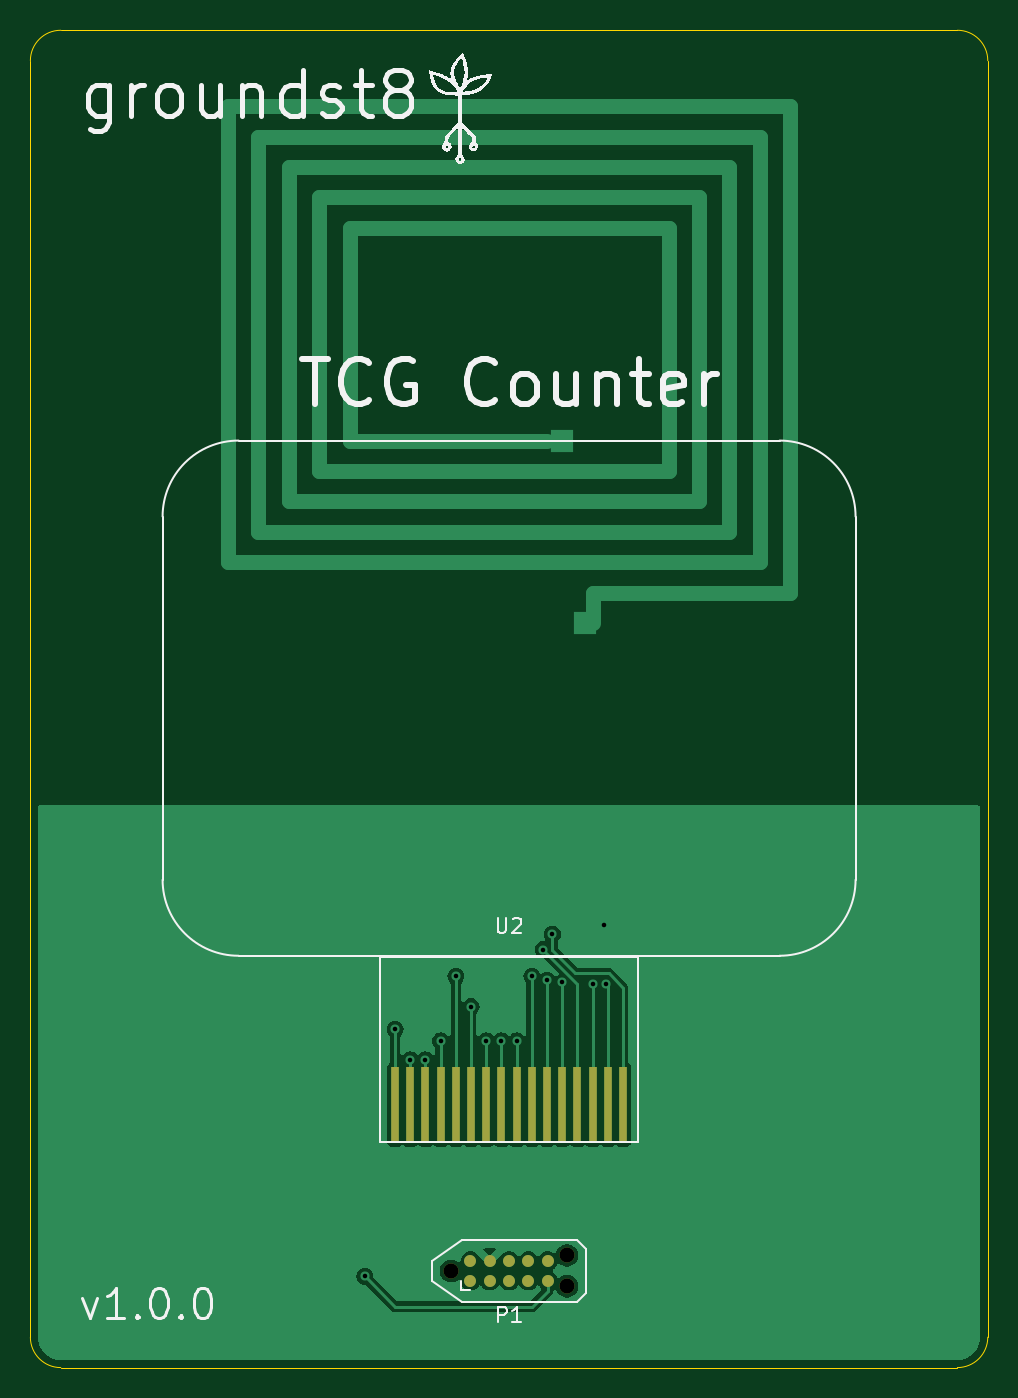
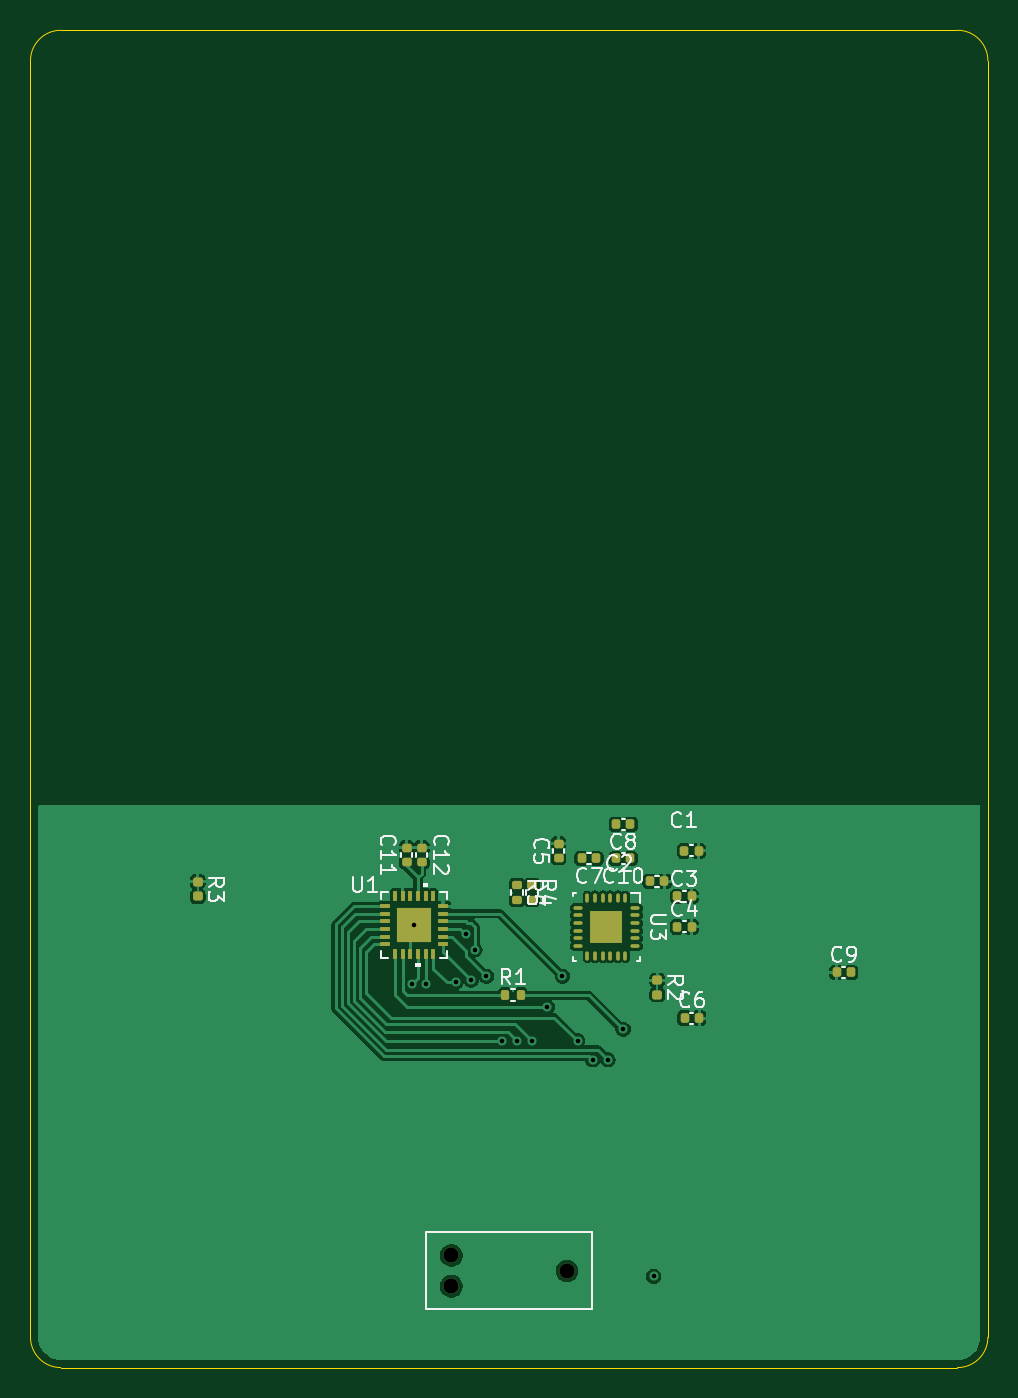
Circuit board: 11 layer files. Board 63.0 x 88.0 mm.
- bottom_copper: tcg_counter-B_Cu.gbr (77180 bytes)
- bottom_mask: tcg_counter-B_Mask.gbr (4544 bytes)
- paste: tcg_counter-B_Paste.gbr (4479 bytes)
- bottom_silk: tcg_counter-B_Silkscreen.gbr (28695 bytes)
- outline: tcg_counter-Edge_Cuts.gbr (991 bytes)
- top_copper: tcg_counter-F_Cu.gbr (35491 bytes)
- top_mask: tcg_counter-F_Mask.gbr (1325 bytes)
- paste: tcg_counter-F_Paste.gbr (917 bytes)
- top_silk: tcg_counter-F_Silkscreen.gbr (24163 bytes)
- drill: tcg_counter-NPTH.drl (378 bytes)
- drill: tcg_counter-PTH.drl (598 bytes)

=== bottom_copper: tcg_counter-B_Cu.gbr (77180 bytes, source omitted) ===
=== bottom_mask: tcg_counter-B_Mask.gbr ===
%TF.GenerationSoftware,KiCad,Pcbnew,8.0.5*%
%TF.CreationDate,2025-04-05T14:36:40-04:00*%
%TF.ProjectId,tcg_counter,7463675f-636f-4756-9e74-65722e6b6963,1*%
%TF.SameCoordinates,Original*%
%TF.FileFunction,Soldermask,Bot*%
%TF.FilePolarity,Negative*%
%FSLAX46Y46*%
G04 Gerber Fmt 4.6, Leading zero omitted, Abs format (unit mm)*
G04 Created by KiCad (PCBNEW 8.0.5) date 2025-04-05 14:36:40*
%MOMM*%
%LPD*%
G01*
G04 APERTURE LIST*
G04 Aperture macros list*
%AMRoundRect*
0 Rectangle with rounded corners*
0 $1 Rounding radius*
0 $2 $3 $4 $5 $6 $7 $8 $9 X,Y pos of 4 corners*
0 Add a 4 corners polygon primitive as box body*
4,1,4,$2,$3,$4,$5,$6,$7,$8,$9,$2,$3,0*
0 Add four circle primitives for the rounded corners*
1,1,$1+$1,$2,$3*
1,1,$1+$1,$4,$5*
1,1,$1+$1,$6,$7*
1,1,$1+$1,$8,$9*
0 Add four rect primitives between the rounded corners*
20,1,$1+$1,$2,$3,$4,$5,0*
20,1,$1+$1,$4,$5,$6,$7,0*
20,1,$1+$1,$6,$7,$8,$9,0*
20,1,$1+$1,$8,$9,$2,$3,0*%
G04 Aperture macros list end*
%ADD10C,0.990600*%
%ADD11O,0.240000X0.599999*%
%ADD12O,0.599999X0.240000*%
%ADD13R,2.100001X2.100001*%
%ADD14RoundRect,0.140000X0.140000X0.170000X-0.140000X0.170000X-0.140000X-0.170000X0.140000X-0.170000X0*%
%ADD15RoundRect,0.135000X-0.185000X0.135000X-0.185000X-0.135000X0.185000X-0.135000X0.185000X0.135000X0*%
%ADD16RoundRect,0.147500X-0.172500X0.147500X-0.172500X-0.147500X0.172500X-0.147500X0.172500X0.147500X0*%
%ADD17RoundRect,0.140000X0.170000X-0.140000X0.170000X0.140000X-0.170000X0.140000X-0.170000X-0.140000X0*%
%ADD18RoundRect,0.140000X-0.140000X-0.170000X0.140000X-0.170000X0.140000X0.170000X-0.140000X0.170000X0*%
%ADD19R,0.711200X0.254000*%
%ADD20R,0.254000X0.711200*%
%ADD21R,2.311400X2.311400*%
%ADD22RoundRect,0.135000X0.135000X0.185000X-0.135000X0.185000X-0.135000X-0.185000X0.135000X-0.185000X0*%
G04 APERTURE END LIST*
D10*
%TO.C,P1*%
X137690000Y-126635000D03*
X145310000Y-125619000D03*
X145310000Y-127651000D03*
%TD*%
D11*
%TO.C,U3*%
X133850001Y-102100001D03*
X134350000Y-102100001D03*
X134850001Y-102100001D03*
X135350001Y-102100001D03*
X135850002Y-102100001D03*
X136350001Y-102100001D03*
D12*
X137000000Y-102750000D03*
X137000000Y-103249999D03*
X137000000Y-103750000D03*
X137000000Y-104250000D03*
X137000000Y-104750001D03*
X137000000Y-105250000D03*
D11*
X136350001Y-105899999D03*
X135850002Y-105899999D03*
X135350001Y-105899999D03*
X134850001Y-105899999D03*
X134350000Y-105899999D03*
X133850001Y-105899999D03*
D12*
X133200002Y-105250000D03*
X133200002Y-104750001D03*
X133200002Y-104250000D03*
X133200002Y-103750000D03*
X133200002Y-103249999D03*
X133200002Y-102750000D03*
D13*
X135100001Y-104000000D03*
%TD*%
D14*
%TO.C,C2*%
X132250000Y-101000000D03*
X131290000Y-101000000D03*
%TD*%
D15*
%TO.C,R5*%
X141000000Y-101230000D03*
X141000000Y-102250000D03*
%TD*%
D16*
%TO.C,R2*%
X131750000Y-107500000D03*
X131750000Y-108470000D03*
%TD*%
D17*
%TO.C,C5*%
X138250000Y-99480000D03*
X138250000Y-98520000D03*
%TD*%
D14*
%TO.C,C9*%
X119960000Y-107000000D03*
X119000000Y-107000000D03*
%TD*%
D16*
%TO.C,R3*%
X162000000Y-101030000D03*
X162000000Y-102000000D03*
%TD*%
D15*
%TO.C,R4*%
X140000000Y-101230000D03*
X140000000Y-102250000D03*
%TD*%
D18*
%TO.C,C7*%
X135770000Y-99500000D03*
X136730000Y-99500000D03*
%TD*%
D14*
%TO.C,C3*%
X130460000Y-102000000D03*
X129500000Y-102000000D03*
%TD*%
D19*
%TO.C,U1*%
X149642301Y-102642300D03*
X149642301Y-103142299D03*
X149642301Y-103642300D03*
X149642301Y-104142300D03*
X149642301Y-104642301D03*
X149642301Y-105142300D03*
D20*
X149000001Y-105784600D03*
X148500002Y-105784600D03*
X148000001Y-105784600D03*
X147500001Y-105784600D03*
X147000000Y-105784600D03*
X146500001Y-105784600D03*
D19*
X145857701Y-105142300D03*
X145857701Y-104642301D03*
X145857701Y-104142300D03*
X145857701Y-103642300D03*
X145857701Y-103142299D03*
X145857701Y-102642300D03*
D20*
X146500001Y-102000000D03*
X147000000Y-102000000D03*
X147500001Y-102000000D03*
X148000001Y-102000000D03*
X148500002Y-102000000D03*
X149000001Y-102000000D03*
D21*
X147750001Y-103892300D03*
%TD*%
D17*
%TO.C,C11*%
X148250000Y-99750000D03*
X148250000Y-98790000D03*
%TD*%
D18*
%TO.C,C8*%
X133520000Y-97250000D03*
X134480000Y-97250000D03*
%TD*%
D22*
%TO.C,R1*%
X141760000Y-108500000D03*
X140740000Y-108500000D03*
%TD*%
D14*
%TO.C,C4*%
X130460000Y-104000000D03*
X129500000Y-104000000D03*
%TD*%
D17*
%TO.C,C12*%
X147250000Y-99750000D03*
X147250000Y-98790000D03*
%TD*%
D18*
%TO.C,C10*%
X133520000Y-99500000D03*
X134480000Y-99500000D03*
%TD*%
D14*
%TO.C,C1*%
X130000000Y-99000000D03*
X129040000Y-99000000D03*
%TD*%
%TO.C,C6*%
X129960000Y-110000000D03*
X129000000Y-110000000D03*
%TD*%
M02*

=== paste: tcg_counter-B_Paste.gbr ===
%TF.GenerationSoftware,KiCad,Pcbnew,8.0.5*%
%TF.CreationDate,2025-04-05T14:36:40-04:00*%
%TF.ProjectId,tcg_counter,7463675f-636f-4756-9e74-65722e6b6963,1*%
%TF.SameCoordinates,Original*%
%TF.FileFunction,Paste,Bot*%
%TF.FilePolarity,Positive*%
%FSLAX46Y46*%
G04 Gerber Fmt 4.6, Leading zero omitted, Abs format (unit mm)*
G04 Created by KiCad (PCBNEW 8.0.5) date 2025-04-05 14:36:40*
%MOMM*%
%LPD*%
G01*
G04 APERTURE LIST*
G04 Aperture macros list*
%AMRoundRect*
0 Rectangle with rounded corners*
0 $1 Rounding radius*
0 $2 $3 $4 $5 $6 $7 $8 $9 X,Y pos of 4 corners*
0 Add a 4 corners polygon primitive as box body*
4,1,4,$2,$3,$4,$5,$6,$7,$8,$9,$2,$3,0*
0 Add four circle primitives for the rounded corners*
1,1,$1+$1,$2,$3*
1,1,$1+$1,$4,$5*
1,1,$1+$1,$6,$7*
1,1,$1+$1,$8,$9*
0 Add four rect primitives between the rounded corners*
20,1,$1+$1,$2,$3,$4,$5,0*
20,1,$1+$1,$4,$5,$6,$7,0*
20,1,$1+$1,$6,$7,$8,$9,0*
20,1,$1+$1,$8,$9,$2,$3,0*%
G04 Aperture macros list end*
%ADD10R,0.025400X0.025400*%
%ADD11O,0.240000X0.599999*%
%ADD12O,0.599999X0.240000*%
%ADD13R,2.100001X2.100001*%
%ADD14RoundRect,0.140000X0.140000X0.170000X-0.140000X0.170000X-0.140000X-0.170000X0.140000X-0.170000X0*%
%ADD15RoundRect,0.135000X-0.185000X0.135000X-0.185000X-0.135000X0.185000X-0.135000X0.185000X0.135000X0*%
%ADD16RoundRect,0.147500X-0.172500X0.147500X-0.172500X-0.147500X0.172500X-0.147500X0.172500X0.147500X0*%
%ADD17RoundRect,0.140000X0.170000X-0.140000X0.170000X0.140000X-0.170000X0.140000X-0.170000X-0.140000X0*%
%ADD18RoundRect,0.140000X-0.140000X-0.170000X0.140000X-0.170000X0.140000X0.170000X-0.140000X0.170000X0*%
%ADD19R,0.711200X0.254000*%
%ADD20R,0.254000X0.711200*%
%ADD21R,2.311400X2.311400*%
%ADD22RoundRect,0.135000X0.135000X0.185000X-0.135000X0.185000X-0.135000X-0.185000X0.135000X-0.185000X0*%
G04 APERTURE END LIST*
D10*
%TO.C,U3*%
X135100001Y-104000000D03*
D11*
X133850001Y-102100001D03*
X134350000Y-102100001D03*
X134850001Y-102100001D03*
X135350001Y-102100001D03*
X135850002Y-102100001D03*
X136350001Y-102100001D03*
D12*
X137000000Y-102750000D03*
X137000000Y-103249999D03*
X137000000Y-103750000D03*
X137000000Y-104250000D03*
X137000000Y-104750001D03*
X137000000Y-105250000D03*
D11*
X136350001Y-105899999D03*
X135850002Y-105899999D03*
X135350001Y-105899999D03*
X134850001Y-105899999D03*
X134350000Y-105899999D03*
X133850001Y-105899999D03*
D12*
X133200002Y-105250000D03*
X133200002Y-104750001D03*
X133200002Y-104250000D03*
X133200002Y-103750000D03*
X133200002Y-103249999D03*
X133200002Y-102750000D03*
D13*
X135100001Y-104000000D03*
%TD*%
D14*
%TO.C,C2*%
X132250000Y-101000000D03*
X131290000Y-101000000D03*
%TD*%
D15*
%TO.C,R5*%
X141000000Y-101230000D03*
X141000000Y-102250000D03*
%TD*%
D16*
%TO.C,R2*%
X131750000Y-107500000D03*
X131750000Y-108470000D03*
%TD*%
D17*
%TO.C,C5*%
X138250000Y-99480000D03*
X138250000Y-98520000D03*
%TD*%
D14*
%TO.C,C9*%
X119960000Y-107000000D03*
X119000000Y-107000000D03*
%TD*%
D16*
%TO.C,R3*%
X162000000Y-101030000D03*
X162000000Y-102000000D03*
%TD*%
D15*
%TO.C,R4*%
X140000000Y-101230000D03*
X140000000Y-102250000D03*
%TD*%
D18*
%TO.C,C7*%
X135770000Y-99500000D03*
X136730000Y-99500000D03*
%TD*%
D14*
%TO.C,C3*%
X130460000Y-102000000D03*
X129500000Y-102000000D03*
%TD*%
D19*
%TO.C,U1*%
X149642301Y-102642300D03*
X149642301Y-103142299D03*
X149642301Y-103642300D03*
X149642301Y-104142300D03*
X149642301Y-104642301D03*
X149642301Y-105142300D03*
D20*
X149000001Y-105784600D03*
X148500002Y-105784600D03*
X148000001Y-105784600D03*
X147500001Y-105784600D03*
X147000000Y-105784600D03*
X146500001Y-105784600D03*
D19*
X145857701Y-105142300D03*
X145857701Y-104642301D03*
X145857701Y-104142300D03*
X145857701Y-103642300D03*
X145857701Y-103142299D03*
X145857701Y-102642300D03*
D20*
X146500001Y-102000000D03*
X147000000Y-102000000D03*
X147500001Y-102000000D03*
X148000001Y-102000000D03*
X148500002Y-102000000D03*
X149000001Y-102000000D03*
D21*
X147750001Y-103892300D03*
%TD*%
D17*
%TO.C,C11*%
X148250000Y-99750000D03*
X148250000Y-98790000D03*
%TD*%
D18*
%TO.C,C8*%
X133520000Y-97250000D03*
X134480000Y-97250000D03*
%TD*%
D22*
%TO.C,R1*%
X141760000Y-108500000D03*
X140740000Y-108500000D03*
%TD*%
D14*
%TO.C,C4*%
X130460000Y-104000000D03*
X129500000Y-104000000D03*
%TD*%
D17*
%TO.C,C12*%
X147250000Y-99750000D03*
X147250000Y-98790000D03*
%TD*%
D18*
%TO.C,C10*%
X133520000Y-99500000D03*
X134480000Y-99500000D03*
%TD*%
D14*
%TO.C,C1*%
X130000000Y-99000000D03*
X129040000Y-99000000D03*
%TD*%
%TO.C,C6*%
X129960000Y-110000000D03*
X129000000Y-110000000D03*
%TD*%
M02*

=== bottom_silk: tcg_counter-B_Silkscreen.gbr (28695 bytes, source omitted) ===
=== outline: tcg_counter-Edge_Cuts.gbr ===
%TF.GenerationSoftware,KiCad,Pcbnew,8.0.5*%
%TF.CreationDate,2025-04-05T14:36:40-04:00*%
%TF.ProjectId,tcg_counter,7463675f-636f-4756-9e74-65722e6b6963,1*%
%TF.SameCoordinates,Original*%
%TF.FileFunction,Profile,NP*%
%FSLAX46Y46*%
G04 Gerber Fmt 4.6, Leading zero omitted, Abs format (unit mm)*
G04 Created by KiCad (PCBNEW 8.0.5) date 2025-04-05 14:36:40*
%MOMM*%
%LPD*%
G01*
G04 APERTURE LIST*
%TA.AperFunction,Profile*%
%ADD10C,0.050000*%
%TD*%
G04 APERTURE END LIST*
D10*
X173000000Y-131000000D02*
G75*
G02*
X171000000Y-133000000I-2000000J0D01*
G01*
X110000000Y-47000000D02*
G75*
G02*
X112000000Y-45000000I2000000J0D01*
G01*
X110000000Y-131000000D02*
X110000000Y-47000000D01*
X112000000Y-133000000D02*
G75*
G02*
X110000000Y-131000000I0J2000000D01*
G01*
X171000000Y-45000000D02*
G75*
G02*
X173000000Y-47000000I0J-2000000D01*
G01*
X171000000Y-133000000D02*
X112000000Y-133000000D01*
X173000000Y-47000000D02*
X173000000Y-131000000D01*
X112000000Y-45000000D02*
X171000000Y-45000000D01*
M02*

=== top_copper: tcg_counter-F_Cu.gbr (35491 bytes, source omitted) ===
=== top_mask: tcg_counter-F_Mask.gbr ===
%TF.GenerationSoftware,KiCad,Pcbnew,8.0.5*%
%TF.CreationDate,2025-04-05T14:36:40-04:00*%
%TF.ProjectId,tcg_counter,7463675f-636f-4756-9e74-65722e6b6963,1*%
%TF.SameCoordinates,Original*%
%TF.FileFunction,Soldermask,Top*%
%TF.FilePolarity,Negative*%
%FSLAX46Y46*%
G04 Gerber Fmt 4.6, Leading zero omitted, Abs format (unit mm)*
G04 Created by KiCad (PCBNEW 8.0.5) date 2025-04-05 14:36:40*
%MOMM*%
%LPD*%
G01*
G04 APERTURE LIST*
%ADD10C,0.990600*%
%ADD11C,0.787400*%
%ADD12R,0.500000X5.000000*%
G04 APERTURE END LIST*
D10*
%TO.C,P1*%
X137690000Y-126635000D03*
X145310000Y-125619000D03*
X145310000Y-127651000D03*
D11*
X138960000Y-127270000D03*
X140230000Y-127270000D03*
X141500000Y-127270000D03*
X142770000Y-127270000D03*
X144040000Y-127270000D03*
X144040000Y-126000000D03*
X142770000Y-126000000D03*
X141500000Y-126000000D03*
X140230000Y-126000000D03*
X138960000Y-126000000D03*
%TD*%
D12*
%TO.C,U2*%
X134000000Y-115700000D03*
X135000000Y-115700000D03*
X136000000Y-115700000D03*
X137000000Y-115700000D03*
X138000000Y-115700000D03*
X139000000Y-115700000D03*
X140000000Y-115700000D03*
X141000000Y-115700000D03*
X142000000Y-115700000D03*
X143000000Y-115700000D03*
X144000000Y-115700000D03*
X145000000Y-115700000D03*
X146000000Y-115700000D03*
X147000000Y-115700000D03*
X148000000Y-115700000D03*
X149000000Y-115700000D03*
%TD*%
M02*

=== paste: tcg_counter-F_Paste.gbr ===
%TF.GenerationSoftware,KiCad,Pcbnew,8.0.5*%
%TF.CreationDate,2025-04-05T14:36:40-04:00*%
%TF.ProjectId,tcg_counter,7463675f-636f-4756-9e74-65722e6b6963,1*%
%TF.SameCoordinates,Original*%
%TF.FileFunction,Paste,Top*%
%TF.FilePolarity,Positive*%
%FSLAX46Y46*%
G04 Gerber Fmt 4.6, Leading zero omitted, Abs format (unit mm)*
G04 Created by KiCad (PCBNEW 8.0.5) date 2025-04-05 14:36:40*
%MOMM*%
%LPD*%
G01*
G04 APERTURE LIST*
%ADD10R,0.500000X5.000000*%
G04 APERTURE END LIST*
D10*
%TO.C,U2*%
X134000000Y-115700000D03*
X135000000Y-115700000D03*
X136000000Y-115700000D03*
X137000000Y-115700000D03*
X138000000Y-115700000D03*
X139000000Y-115700000D03*
X140000000Y-115700000D03*
X141000000Y-115700000D03*
X142000000Y-115700000D03*
X143000000Y-115700000D03*
X144000000Y-115700000D03*
X145000000Y-115700000D03*
X146000000Y-115700000D03*
X147000000Y-115700000D03*
X148000000Y-115700000D03*
X149000000Y-115700000D03*
%TD*%
M02*

=== top_silk: tcg_counter-F_Silkscreen.gbr (24163 bytes, source omitted) ===
=== drill: tcg_counter-NPTH.drl ===
M48
; DRILL file {KiCad 8.0.5} date 2025-03-19T22:16:15-0400
; FORMAT={-:-/ absolute / inch / decimal}
; #@! TF.CreationDate,2025-03-19T22:16:15-04:00
; #@! TF.GenerationSoftware,Kicad,Pcbnew,8.0.5
; #@! TF.FileFunction,NonPlated,1,2,NPTH
FMAT,2
INCH
; #@! TA.AperFunction,NonPlated,NPTH,ComponentDrill
T1C0.0390
%
G90
G05
T1
X5.4209Y-4.9856
X5.7209Y-4.9456
X5.7209Y-5.0256
M30

=== drill: tcg_counter-PTH.drl ===
M48
; DRILL file {KiCad 8.0.5} date 2025-03-19T22:16:15-0400
; FORMAT={-:-/ absolute / inch / decimal}
; #@! TF.CreationDate,2025-03-19T22:16:15-04:00
; #@! TF.GenerationSoftware,Kicad,Pcbnew,8.0.5
; #@! TF.FileFunction,Plated,1,2,PTH
FMAT,2
INCH
; #@! TA.AperFunction,Plated,PTH,ViaDrill
T1C0.0118
%
G90
G05
T1
X5.1969Y-5.0
X5.2756Y-4.3602
X5.315Y-4.439
X5.3543Y-4.439
X5.3937Y-4.3898
X5.4331Y-4.2224
X5.4724Y-4.3012
X5.5118Y-4.3898
X5.5512Y-4.3898
X5.5906Y-4.3898
X5.6299Y-4.2224
X5.6594Y-4.1535
X5.6693Y-4.2323
X5.6831Y-4.1142
X5.7087Y-4.2382
X5.7874Y-4.2421
X5.8169Y-4.0902
X5.8228Y-4.2421
M30

